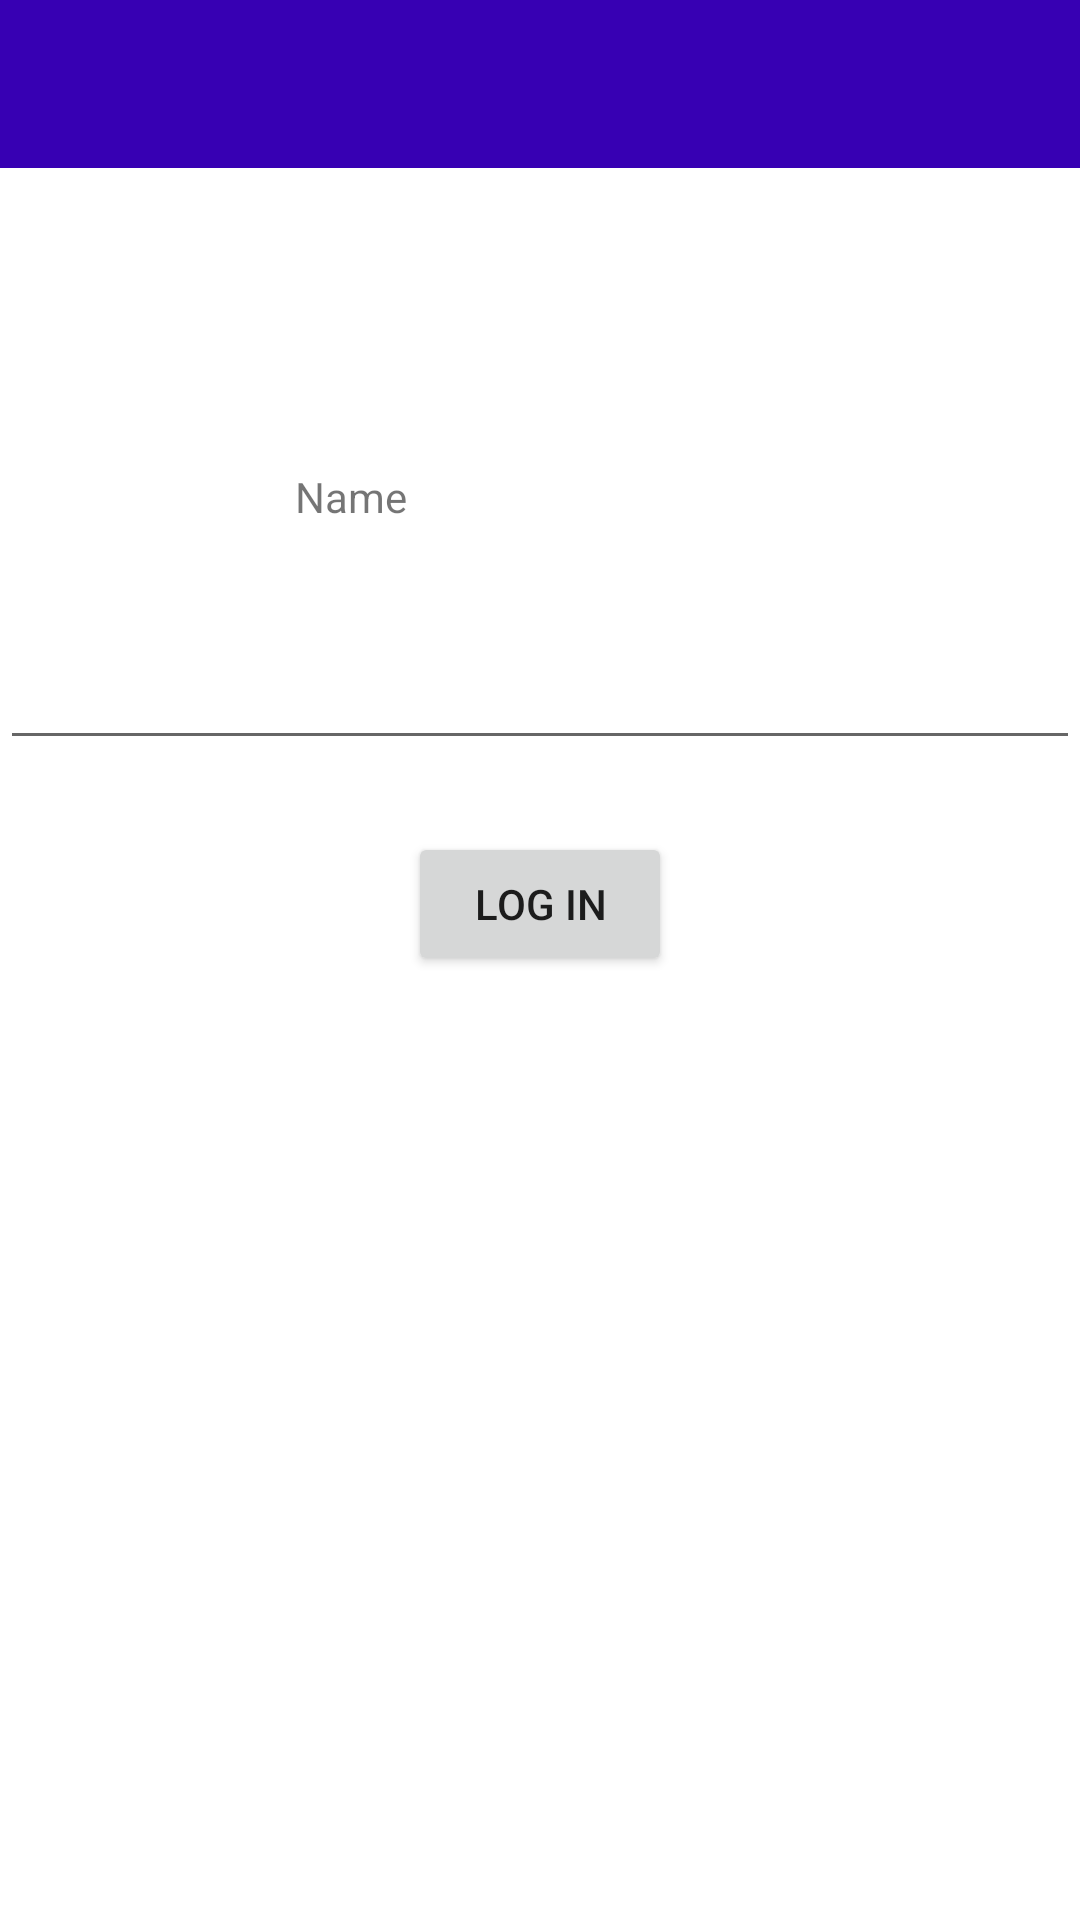

Here is an Android app screen rendered from its layout file. Give the layout XML and the strings, colors and styles it references.
<!-- AndroidManifest.xml: application theme Theme.Main_light_app -->
<!-- res/layout/activity_scan_wifi.xml -->
<?xml version="1.0" encoding="utf-8"?>
<androidx.constraintlayout.widget.ConstraintLayout xmlns:android="http://schemas.android.com/apk/res/android"
    xmlns:app="http://schemas.android.com/apk/res-auto"
    xmlns:tools="http://schemas.android.com/tools"
    android:layout_width="match_parent"
    android:layout_height="match_parent"
    tools:context=".scan_wifi">


    <EditText
        android:id="@+id/editTextTextPassword"
        android:layout_width="wrap_content"
        android:layout_height="wrap_content"
        android:layout_marginStart="32dp"
        android:layout_marginLeft="32dp"
        android:layout_marginTop="32dp"
        android:layout_marginEnd="32dp"
        android:layout_marginRight="32dp"
        android:layout_marginBottom="32dp"
        android:ems="100"
        app:layout_constraintBottom_toTopOf="@+id/button_login"
        app:layout_constraintEnd_toEndOf="parent"
        app:layout_constraintStart_toStartOf="parent"
        app:layout_constraintTop_toBottomOf="@+id/editTextTextPersonName" />

    <Button
        android:id="@+id/button_login"
        android:layout_width="wrap_content"
        android:layout_height="wrap_content"
        android:layout_marginTop="24dp"
        android:text="Log in"
        app:layout_constraintEnd_toEndOf="parent"
        app:layout_constraintStart_toStartOf="parent"
        app:layout_constraintTop_toBottomOf="@+id/editTextTextPassword" />

    <TextView
        android:id="@+id/editTextTextPersonName"
        android:layout_width="wrap_content"
        android:layout_height="24dp"
        android:layout_marginTop="100dp"
        android:ems="10"
        android:inputType="textPersonName"
        android:text="Name"
        app:layout_constraintEnd_toEndOf="parent"
        app:layout_constraintStart_toStartOf="parent"
        app:layout_constraintTop_toBottomOf="@+id/toolbar2" />

    <include
        android:id="@+id/toolbar2"
        layout="@layout/toolbar"/>

    <ListView
        android:id="@+id/listview"
        android:layout_width="fill_parent"
        android:layout_height="0dp"
        android:layout_alignParentTop="true"
        android:layout_gravity="fill_vertical"
        android:layout_marginStart="24dp"
        android:layout_marginLeft="24dp"
        android:layout_marginTop="8dp"
        android:layout_marginEnd="24dp"
        android:layout_marginRight="24dp"
        android:layout_marginBottom="32dp"
        android:scrollbars="vertical"
        app:layout_constraintBottom_toBottomOf="parent"
        app:layout_constraintEnd_toEndOf="parent"
        app:layout_constraintHorizontal_bias="0.0"
        app:layout_constraintStart_toStartOf="parent"
        app:layout_constraintTop_toBottomOf="@+id/toolbar2"
        app:layout_constraintVertical_bias="1.0"
        tools:ignore="MissingConstraints">

    </ListView>

</androidx.constraintlayout.widget.ConstraintLayout>
<!-- res/layout/toolbar.xml (included above) -->
<?xml version="1.0" encoding="utf-8"?>
<androidx.appcompat.widget.Toolbar xmlns:android="http://schemas.android.com/apk/res/android"
    android:layout_width="match_parent"
    android:layout_height="wrap_content"
    android:background="@color/design_default_color_primary_dark"
    android:theme="@style/ThemeOverlay.AppCompat.Dark.ActionBar"
    android:popupTheme="@style/ThemeOverlay.AppCompat.Light"
    >





</androidx.appcompat.widget.Toolbar>
<!-- resources referenced by this layout -->
<resources>
  <style name="Theme.Main_light_app" parent="Theme.MaterialComponents.DayNight.NoActionBar">
          
          <item name="colorPrimary">@color/purple_500</item>
          <item name="colorPrimaryVariant">@color/purple_700</item>
          <item name="colorOnPrimary">@color/white</item>
          
          <item name="colorSecondary">@color/teal_200</item>
          <item name="colorSecondaryVariant">@color/teal_700</item>
          <item name="colorOnSecondary">@color/black</item>
          
          <item name="android:statusBarColor" tools:targetApi="l">?attr/colorPrimaryVariant</item>
          
      </style>
  <!-- not gathered from this repository: default colours our renderer supplied (Android Studio template values) -->
  <color name="purple_500">#FF6200EE</color>
  <color name="purple_700">#FF3700B3</color>
  <color name="teal_200">#FF03DAC5</color>
  <color name="teal_700">#FF018786</color>
  <color name="black">#FF000000</color>
  <color name="white">#FFFFFFFF</color>
</resources>
